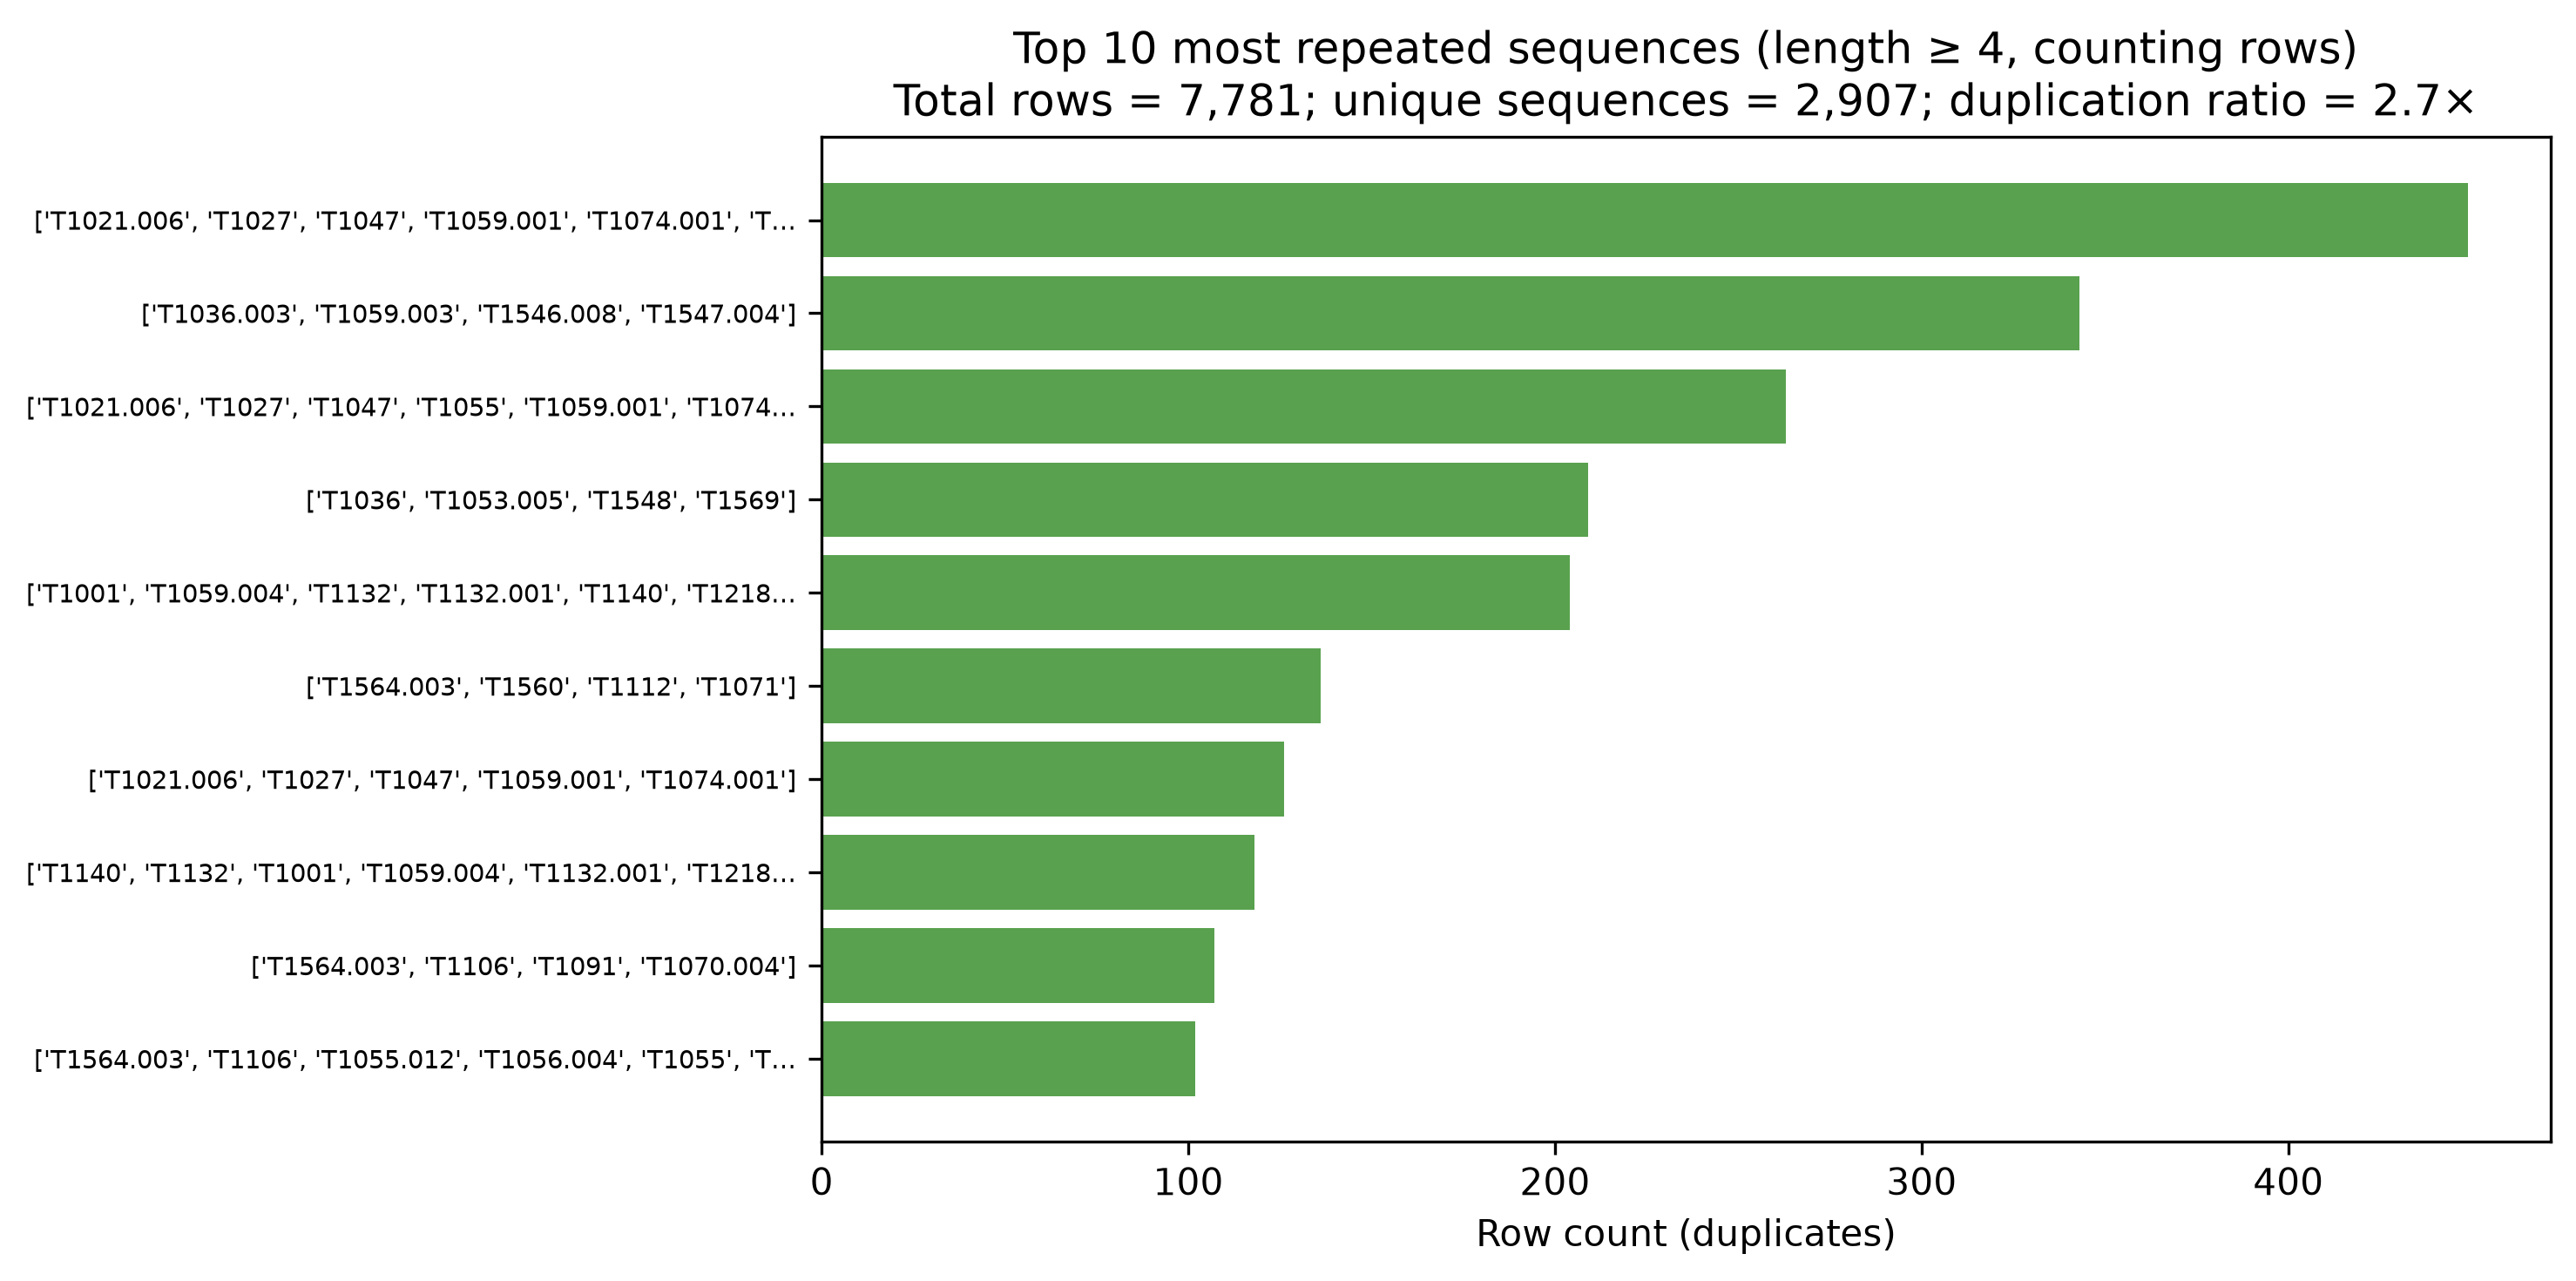

Source data for this figure (header and first rows):
tid, label, row_count
['T1021.006', 'T1027', 'T1047', 'T1059.0…, ['T1021.006', 'T1027', 'T1047', 'T1059.0…, 449
['T1036.003', 'T1059.003', 'T1546.008', …, ['T1036.003', 'T1059.003', 'T1546.008', …, 343
['T1021.006', 'T1027', 'T1047', 'T1055',…, ['T1021.006', 'T1027', 'T1047', 'T1055',…, 263
['T1036', 'T1053.005', 'T1548', 'T1569'], ['T1036', 'T1053.005', 'T1548', 'T1569'], 209
['T1001', 'T1059.004', 'T1132', 'T1132.0…, ['T1001', 'T1059.004', 'T1132', 'T1132.0…, 204
['T1564.003', 'T1560', 'T1112', 'T1071'], ['T1564.003', 'T1560', 'T1112', 'T1071'], 136
['T1021.006', 'T1027', 'T1047', 'T1059.0…, ['T1021.006', 'T1027', 'T1047', 'T1059.0…, 126
['T1140', 'T1132', 'T1001', 'T1059.004',…, ['T1140', 'T1132', 'T1001', 'T1059.004',…, 118
['T1564.003', 'T1106', 'T1091', 'T1070.0…, ['T1564.003', 'T1106', 'T1091', 'T1070.0…, 107
['T1564.003', 'T1106', 'T1055.012', 'T10…, ['T1564.003', 'T1106', 'T1055.012', 'T10…, 102
